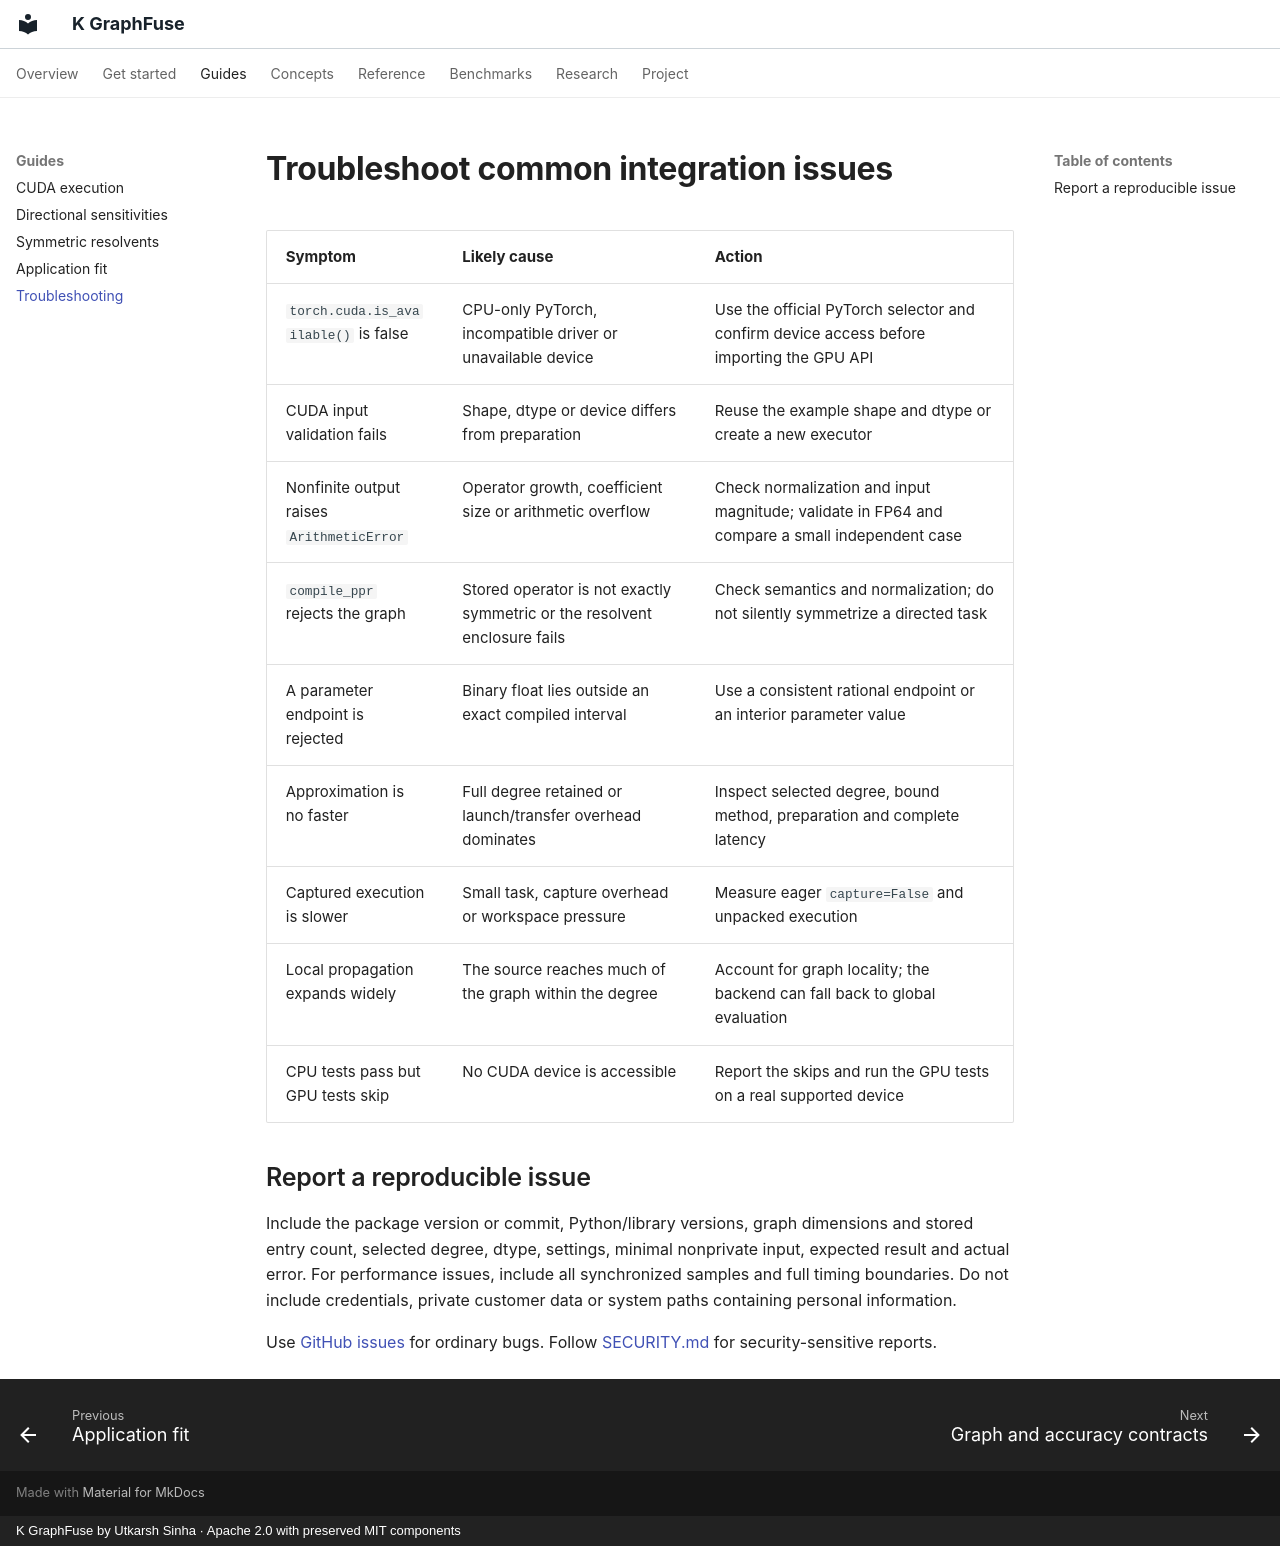

repository: Utkarsh-Sinha0/k-graphfuse · page: guides/troubleshooting/index.html · generator: mkdocs · copyright: K GraphFuse by Utkarsh Sinha · Apache 2.0 with preserved MIT components

# Troubleshoot common integration issues

| Symptom | Likely cause | Action |
|---|---|---|
| `torch.cuda.is_available()` is false | CPU-only PyTorch, incompatible driver or unavailable device | Use the official PyTorch selector and confirm device access before importing the GPU API |
| CUDA input validation fails | Shape, dtype or device differs from preparation | Reuse the example shape and dtype or create a new executor |
| Nonfinite output raises `ArithmeticError` | Operator growth, coefficient size or arithmetic overflow | Check normalization and input magnitude; validate in FP64 and compare a small independent case |
| `compile_ppr` rejects the graph | Stored operator is not exactly symmetric or the resolvent enclosure fails | Check semantics and normalization; do not silently symmetrize a directed task |
| A parameter endpoint is rejected | Binary float lies outside an exact compiled interval | Use a consistent rational endpoint or an interior parameter value |
| Approximation is no faster | Full degree retained or launch/transfer overhead dominates | Inspect selected degree, bound method, preparation and complete latency |
| Captured execution is slower | Small task, capture overhead or workspace pressure | Measure eager `capture=False` and unpacked execution |
| Local propagation expands widely | The source reaches much of the graph within the degree | Account for graph locality; the backend can fall back to global evaluation |
| CPU tests pass but GPU tests skip | No CUDA device is accessible | Report the skips and run the GPU tests on a real supported device |

## Report a reproducible issue

Include the package version or commit, Python/library versions, graph dimensions and stored entry count, selected degree, dtype, settings, minimal nonprivate input, expected result and actual error. For performance issues, include all synchronized samples and full timing boundaries. Do not include credentials, private customer data or system paths containing personal information.

Use [GitHub issues](https://github.com/Utkarsh-Sinha0/k-graphfuse/issues) for ordinary bugs. Follow [SECURITY.md](https://github.com/Utkarsh-Sinha0/k-graphfuse/blob/main/SECURITY.md) for security-sensitive reports.
